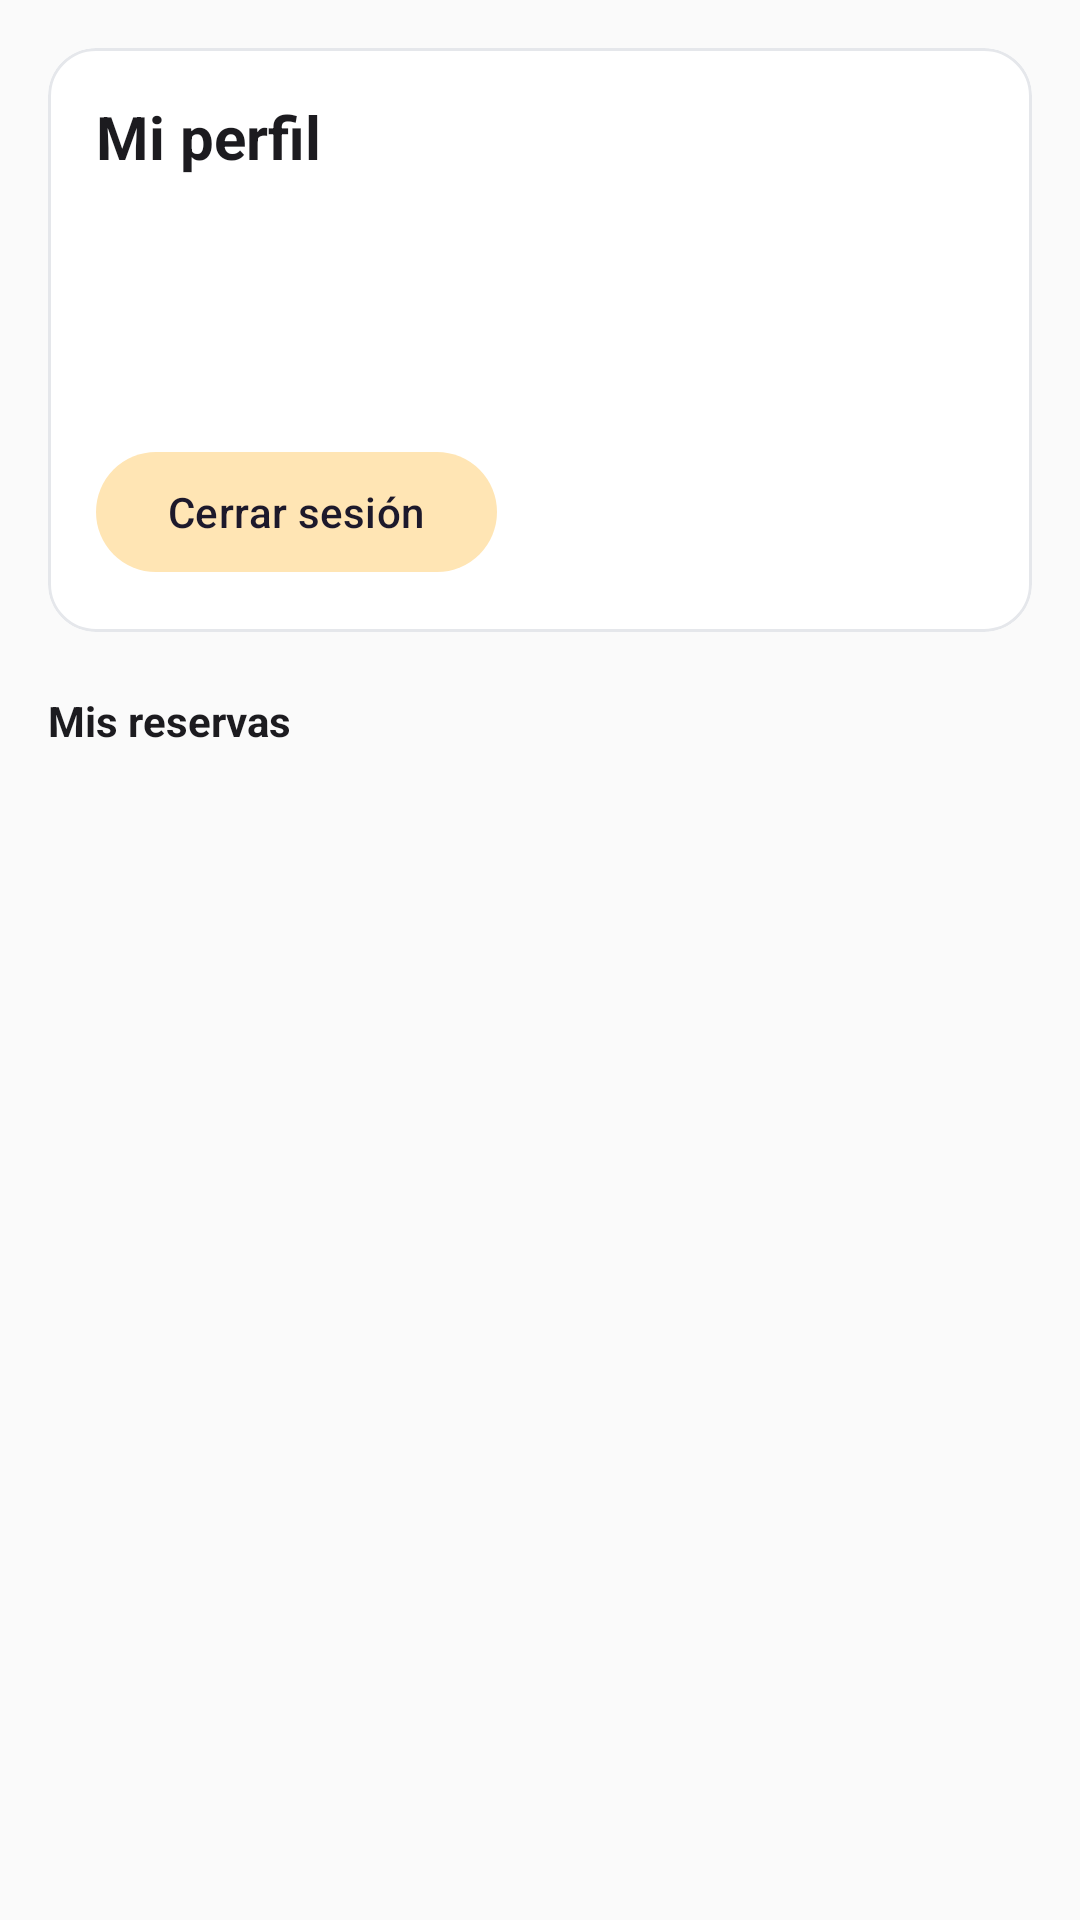

Write the Android layout XML for this screen, with the resource values it uses.
<!-- AndroidManifest.xml: application theme Theme.FreetableApp -->
<!-- res/layout/fragment_profile.xml -->
<?xml version="1.0" encoding="utf-8"?>
<androidx.constraintlayout.widget.ConstraintLayout xmlns:android="http://schemas.android.com/apk/res/android"
    xmlns:app="http://schemas.android.com/apk/res-auto"
    android:layout_width="match_parent"
    android:layout_height="match_parent"
    android:padding="16dp"
    android:background="@color/colorBackground">

    <com.google.android.material.card.MaterialCardView
        android:id="@+id/cardUser"
        android:layout_width="0dp"
        android:layout_height="wrap_content"
        app:layout_constraintTop_toTopOf="parent"
        app:layout_constraintStart_toStartOf="parent"
        app:layout_constraintEnd_toEndOf="parent"
        app:cardCornerRadius="16dp"
        app:cardElevation="0dp"
        app:strokeColor="@color/colorDivider"
        app:strokeWidth="1dp">

        <LinearLayout
            android:layout_width="match_parent"
            android:layout_height="wrap_content"
            android:orientation="vertical"
            android:padding="16dp">

            <TextView
                android:id="@+id/tvProfileTitle"
                android:layout_width="wrap_content"
                android:layout_height="wrap_content"
                android:text="@string/my_profile"
                android:textStyle="bold"
                android:textSize="20sp"
                android:textColor="@color/colorTextPrimary" />

            <TextView
                android:id="@+id/tvUserName"
                android:layout_width="wrap_content"
                android:layout_height="wrap_content"
                android:layout_marginTop="10dp"
                android:textStyle="bold"
                android:textSize="16sp"
                android:textColor="@color/colorTextPrimary" />

            <TextView
                android:id="@+id/tvUserEmail"
                android:layout_width="wrap_content"
                android:layout_height="wrap_content"
                android:layout_marginTop="4dp"
                android:textColor="@color/colorTextSecondary" />

            <TextView
                android:id="@+id/tvUserRole"
                android:layout_width="wrap_content"
                android:layout_height="wrap_content"
                android:layout_marginTop="2dp"
                android:textColor="@color/colorTextSecondary" />

            <com.google.android.material.button.MaterialButton
                android:id="@+id/btnLogout"
                style="@style/Widget.Material3.Button.TonalButton"
                android:layout_width="wrap_content"
                android:layout_height="wrap_content"
                android:layout_marginTop="12dp"
                android:text="@string/logout" />

            <com.google.android.material.button.MaterialButton
                android:id="@+id/btnGoToLogin"
                style="@style/Widget.Material3.Button"
                android:layout_width="wrap_content"
                android:layout_height="wrap_content"
                android:layout_marginTop="12dp"
                android:text="@string/login"
                android:visibility="gone" />

        </LinearLayout>
    </com.google.android.material.card.MaterialCardView>

    <TextView
        android:id="@+id/tvReservationsTitle"
        android:layout_width="wrap_content"
        android:layout_height="wrap_content"
        android:layout_marginTop="20dp"
        android:text="@string/my_reservations"
        android:textStyle="bold"
        android:textColor="@color/colorTextPrimary"
        app:layout_constraintTop_toBottomOf="@id/cardUser"
        app:layout_constraintStart_toStartOf="parent" />

    <ProgressBar
        android:id="@+id/progressBar"
        android:layout_width="wrap_content"
        android:layout_height="wrap_content"
        android:visibility="gone"
        android:layout_marginTop="8dp"
        app:layout_constraintTop_toBottomOf="@id/tvReservationsTitle"
        app:layout_constraintStart_toStartOf="parent"
        app:layout_constraintEnd_toEndOf="parent" />

    <TextView
        android:id="@+id/tvEmptyReservations"
        android:layout_width="wrap_content"
        android:layout_height="wrap_content"
        android:text="@string/no_reservations"
        android:textColor="@color/colorTextSecondary"
        android:visibility="gone"
        app:layout_constraintTop_toBottomOf="@id/tvReservationsTitle"
        app:layout_constraintBottom_toBottomOf="parent"
        app:layout_constraintStart_toStartOf="parent"
        app:layout_constraintEnd_toEndOf="parent" />

    <androidx.recyclerview.widget.RecyclerView
        android:id="@+id/rvReservations"
        android:layout_width="0dp"
        android:layout_height="0dp"
        android:layout_marginTop="8dp"
        app:layout_constraintTop_toBottomOf="@id/tvReservationsTitle"
        app:layout_constraintStart_toStartOf="parent"
        app:layout_constraintEnd_toEndOf="parent"
        app:layout_constraintBottom_toBottomOf="parent" />

</androidx.constraintlayout.widget.ConstraintLayout>
<!-- resources referenced by this layout -->
<resources>
  <color name="colorBackground">#FAFAFA</color>
  <color name="colorDivider">#E5E7EB</color>
  <color name="colorTextPrimary">#1C1B1F</color>
  <color name="colorTextSecondary">#6B7280</color>
  <string name="login">Iniciar sesión</string>
  <string name="logout">Cerrar sesión</string>
  <string name="my_profile">Mi perfil</string>
  <string name="my_reservations">Mis reservas</string>
  <string name="no_reservations">Aún no tienes reservas</string>
  <style name="Theme.FreetableApp" parent="Base.Theme.FreetableApp" />
  <style name="Base.Theme.FreetableApp" parent="Theme.Material3.DayNight.NoActionBar">
          <item name="colorPrimary">@color/colorPrimary</item>
          <item name="colorPrimaryContainer">@color/colorPrimaryContainer</item>
          <item name="colorSecondary">@color/colorSecondary</item>
          <item name="colorSecondaryContainer">@color/colorSecondaryContainer</item>
          <item name="android:colorBackground">@color/colorBackground</item>
          <item name="colorSurface">@color/colorSurface</item>
          <item name="android:statusBarColor">@color/colorPrimary</item>
      </style>
  <color name="colorPrimary">#E63946</color>
  <color name="colorPrimaryContainer">#FFD9D9</color>
  <color name="colorSecondary">#FF9500</color>
  <color name="colorSecondaryContainer">#FFE5B4</color>
  <color name="colorSurface">#FFFFFF</color>
</resources>
